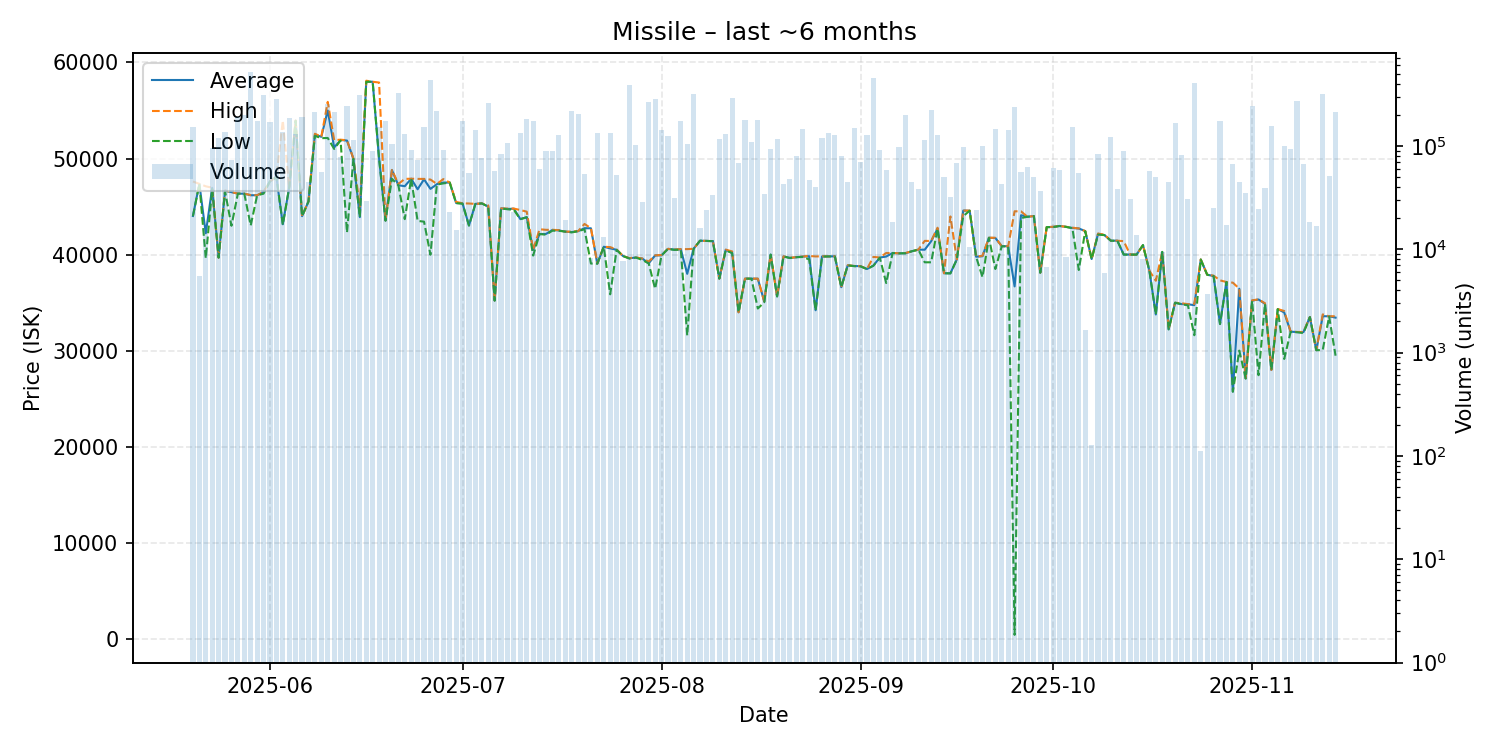

The file beside this chart, header and first rows:
date, average, highest, lowest, order_count, volume
2025-05-20, 44020, 47610, 44000, 19, 150819
2025-05-21, 47360, 47360, 47360, 5, 5464
2025-05-22, 42220, 47110, 39630, 7, 16144
2025-05-23, 46950, 46960, 46830, 12, 95510
2025-05-24, 39690, 39690, 39690, 10, 118065
2025-05-25, 46650, 46670, 46600, 23, 135563
2025-05-26, 46500, 46510, 43000, 16, 73613
2025-05-27, 46350, 46350, 46350, 23, 190307
2025-05-28, 46340, 46340, 46340, 35, 200741
2025-05-29, 46180, 46200, 43030, 57, 518425
2025-05-30, 46180, 46180, 46170, 23, 175065
2025-05-31, 46510, 46520, 46340, 21, 312518
2025-06-01, 47620, 47620, 47620, 21, 170519
2025-06-02, 48090, 48090, 48090, 15, 282657
2025-06-03, 43160, 53960, 43110, 38, 134945
2025-06-04, 46990, 46990, 46990, 22, 185041
2025-06-05, 53950, 53950, 53930, 24, 130636
2025-06-06, 44000, 44000, 44000, 18, 191454
2025-06-07, 45530, 45530, 45530, 9, 45017
2025-06-08, 52500, 52580, 52360, 31, 211033
2025-06-09, 52260, 52270, 52120, 13, 56044
2025-06-10, 55000, 55900, 52140, 37, 253460
2025-06-11, 51150, 51920, 51000, 42, 212460
2025-06-12, 51930, 51960, 51880, 15, 78163
2025-06-13, 51870, 51900, 42300, 23, 244523
2025-06-14, 49970, 50000, 49960, 23, 114499
2025-06-15, 43900, 45000, 43890, 36, 308401
2025-06-16, 58000, 58100, 57990, 12, 29061
2025-06-17, 57990, 57990, 57990, 19, 89197
2025-06-18, 49980, 57910, 49970, 24, 151848
2025-06-19, 43550, 43570, 43530, 32, 172989
2025-06-20, 48800, 48820, 47890, 24, 103860
2025-06-21, 47220, 47350, 47210, 38, 327167
2025-06-22, 47120, 47880, 43690, 28, 130477
2025-06-23, 47900, 47900, 47900, 20, 90631
2025-06-24, 46800, 47880, 43510, 20, 73124
2025-06-25, 47840, 47880, 43430, 26, 153590
2025-06-26, 46840, 47810, 39990, 42, 436301
2025-06-27, 47330, 47350, 47290, 22, 215779
2025-06-28, 47500, 47860, 47410, 19, 90629
2025-06-29, 47500, 47500, 47500, 10, 22669
2025-06-30, 45370, 45490, 45360, 15, 15391
2025-07-01, 45330, 45340, 45300, 30, 174962
2025-07-02, 43030, 45320, 43020, 13, 54605
2025-07-03, 45280, 45280, 45270, 20, 143623
2025-07-04, 45330, 45330, 45330, 21, 75976
2025-07-05, 45000, 45120, 44990, 22, 261762
2025-07-06, 35220, 35230, 35210, 11, 56724
2025-07-07, 44810, 44810, 44810, 19, 83575
2025-07-08, 44750, 44790, 44720, 28, 106932
2025-07-09, 44780, 44790, 44650, 14, 23114
2025-07-10, 43700, 44640, 43680, 24, 133602
2025-07-11, 43900, 44470, 43890, 27, 182124
2025-07-12, 40500, 40500, 39900, 28, 172412
2025-07-13, 42150, 42640, 42140, 14, 59161
2025-07-14, 42150, 42580, 42070, 21, 90037
2025-07-15, 42570, 42580, 42490, 17, 89204
2025-07-16, 42520, 42550, 42480, 22, 127801
2025-07-17, 42390, 42390, 42390, 5, 19264
2025-07-18, 42350, 42390, 42310, 23, 219011
... 119 more rows
